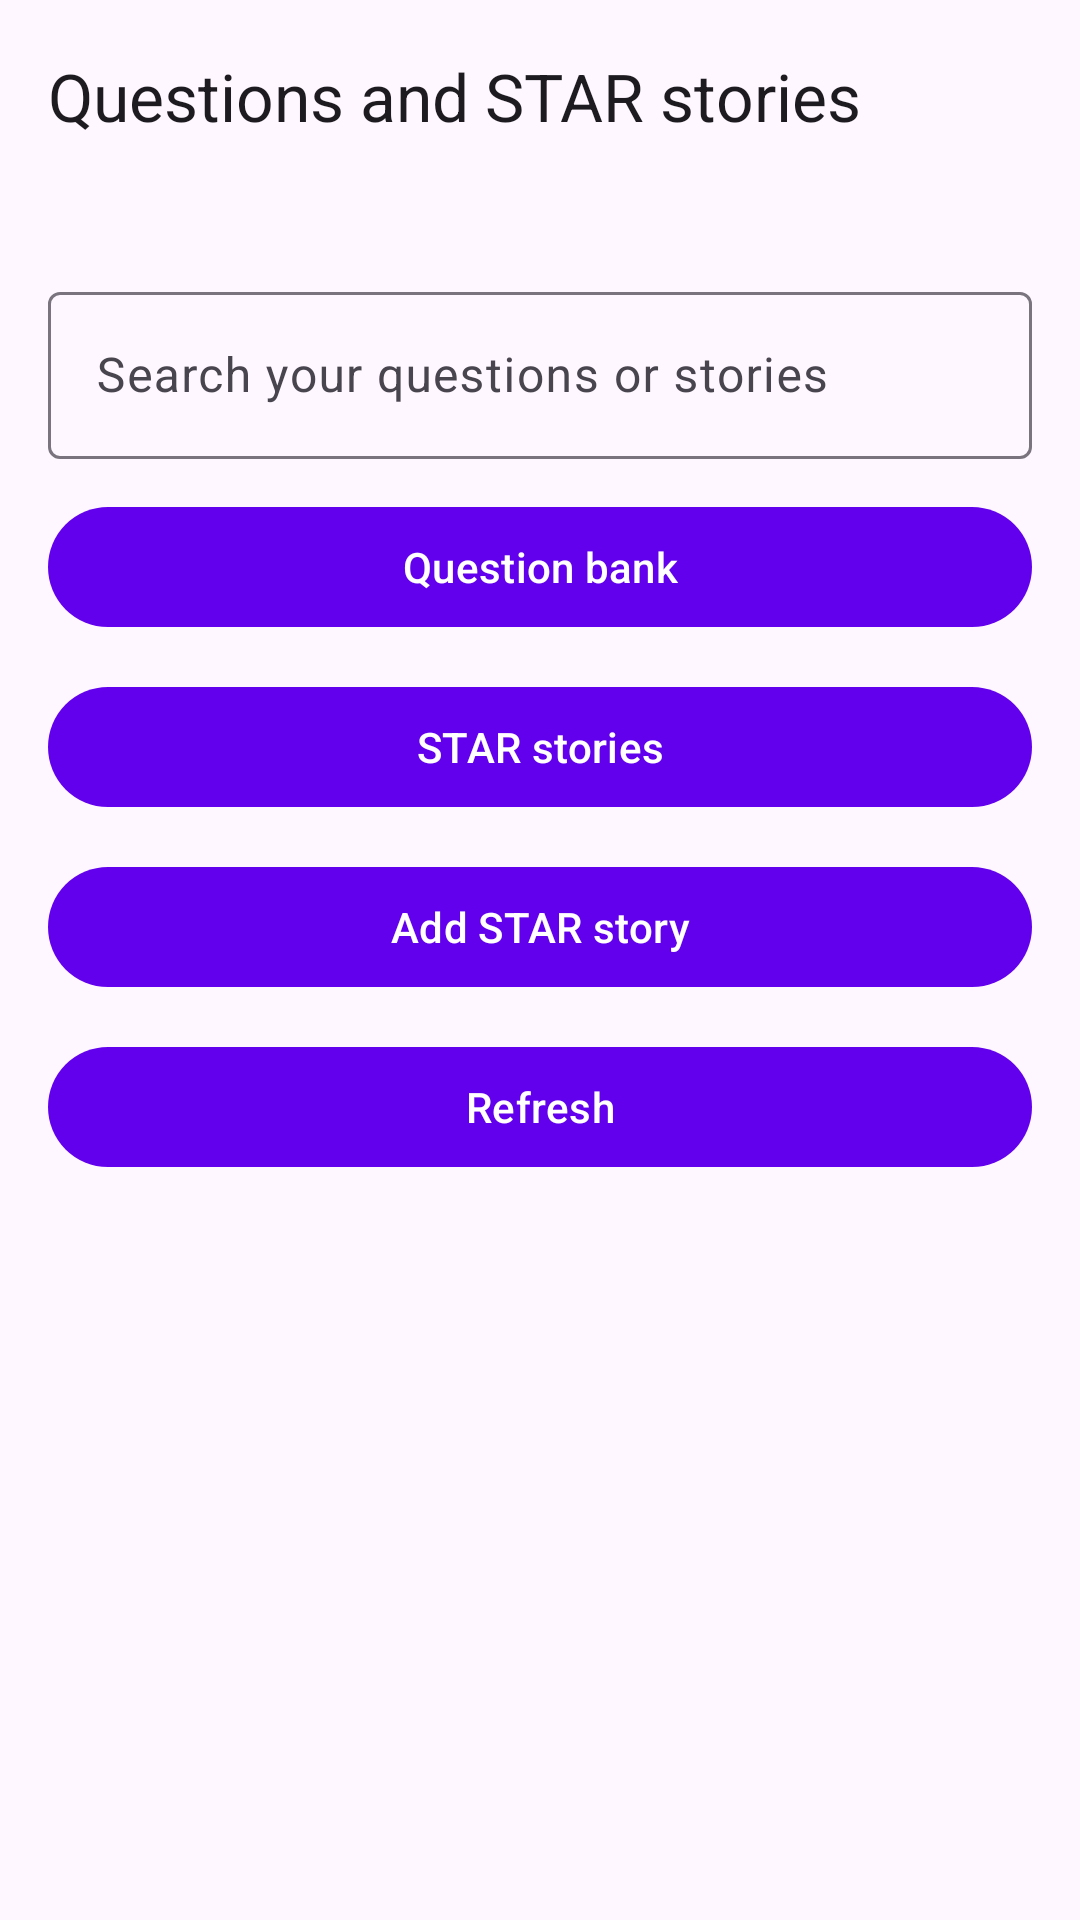

Here is an Android app screen rendered from its layout file. Give the layout XML and the strings, colors and styles it references.
<!-- AndroidManifest.xml: application theme Theme.Android -->
<!-- res/layout/activity_interview_bank.xml -->
<?xml version="1.0" encoding="utf-8"?>
<LinearLayout xmlns:android="http://schemas.android.com/apk/res/android" xmlns:app="http://schemas.android.com/apk/res-auto" android:layout_width="match_parent" android:layout_height="match_parent" android:orientation="vertical" android:fitsSystemWindows="true">
<com.google.android.material.appbar.MaterialToolbar android:id="@+id/toolbar" android:layout_width="match_parent" android:layout_height="?attr/actionBarSize" app:title="Questions and STAR stories" app:navigationIcon="@drawable/ic_arrow_back"/>
<androidx.core.widget.NestedScrollView android:layout_width="match_parent" android:layout_height="match_parent"><LinearLayout android:layout_width="match_parent" android:layout_height="wrap_content" android:orientation="vertical" android:padding="16dp"><com.google.android.material.textfield.TextInputLayout style="@style/Widget.Material3.TextInputLayout.OutlinedBox" android:layout_width="match_parent" android:layout_height="wrap_content" android:layout_marginTop="12dp" android:hint="Search your questions or stories"><com.google.android.material.textfield.TextInputEditText android:id="@+id/editBankSearch" android:layout_width="match_parent" android:layout_height="wrap_content" android:inputType="text"/></com.google.android.material.textfield.TextInputLayout><com.google.android.material.button.MaterialButton android:id="@+id/buttonBankQuestions" android:layout_width="match_parent" android:layout_height="wrap_content" android:layout_marginTop="12dp" android:text="Question bank"/><com.google.android.material.button.MaterialButton android:id="@+id/buttonBankStories" android:layout_width="match_parent" android:layout_height="wrap_content" android:layout_marginTop="12dp" android:text="STAR stories"/><com.google.android.material.button.MaterialButton android:id="@+id/buttonBankNewStory" android:layout_width="match_parent" android:layout_height="wrap_content" android:layout_marginTop="12dp" android:text="Add STAR story"/><com.google.android.material.button.MaterialButton android:id="@+id/buttonBankRefresh" android:layout_width="match_parent" android:layout_height="wrap_content" android:layout_marginTop="12dp" android:text="Refresh"/><TextView android:id="@+id/textBankStatus" android:layout_width="match_parent" android:layout_height="wrap_content" android:layout_marginTop="12dp" android:accessibilityLiveRegion="polite"/><LinearLayout android:id="@+id/bankEntries" android:layout_width="match_parent" android:layout_height="wrap_content" android:orientation="vertical"/></LinearLayout></androidx.core.widget.NestedScrollView></LinearLayout>
<!-- resources referenced by this layout -->
<resources>
  <style name="Theme.Android" parent="Theme.Material3.DayNight.NoActionBar">
          
          <item name="colorPrimary">@color/purple_500</item>
          <item name="colorPrimaryContainer">@color/purple_200</item>
          <item name="colorOnPrimary">@color/white</item>
          
          <item name="colorSecondary">@color/teal_200</item>
          <item name="colorSecondaryContainer">@color/teal_200</item>
          <item name="colorOnSecondary">@color/black</item>
          
          <item name="android:statusBarColor">?attr/colorSurface</item>
          <item name="android:windowLightStatusBar">true</item>
      </style>
  <color name="purple_500">#FF6200EE</color>
  <color name="purple_200">#FFBB86FC</color>
  <color name="white">#FFFFFFFF</color>
  <color name="teal_200">#FF03DAC5</color>
  <color name="black">#FF000000</color>
</resources>
